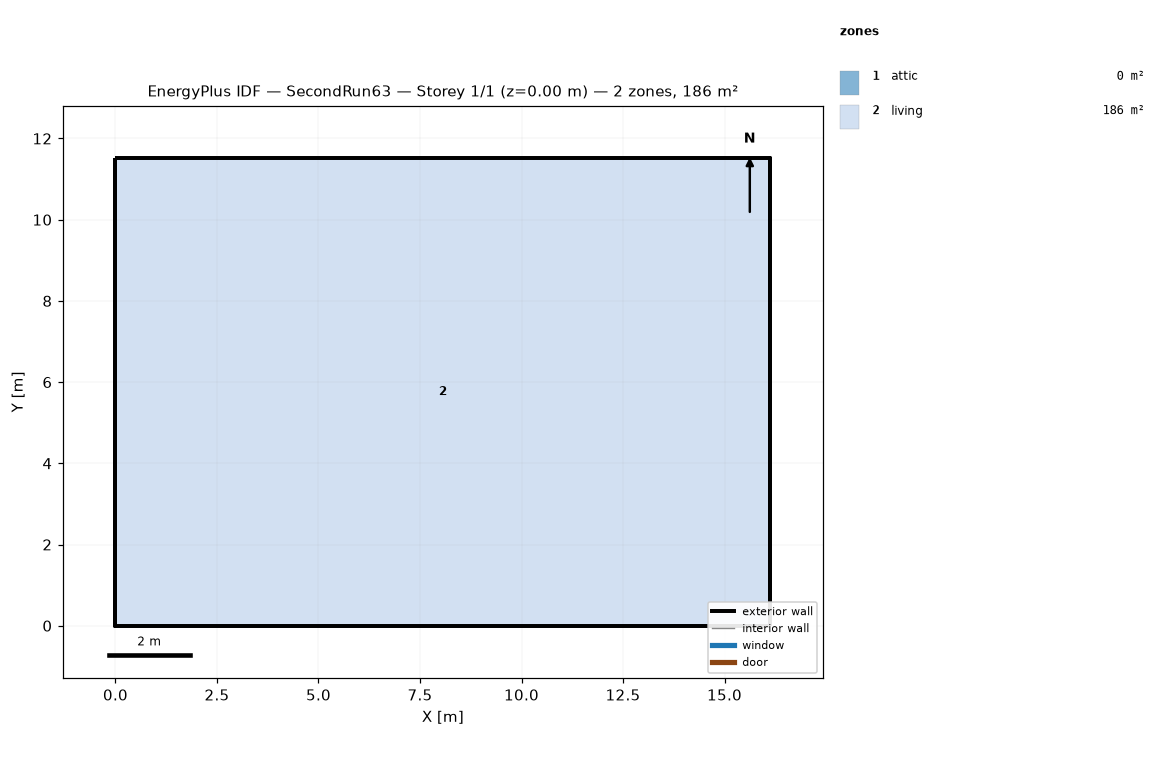
=== STOREY PLAN SPEC (per zone: floor XY polygon, exterior-wall plan segments, windows/doors) ===
zone 1: attic  (0.0 m²)
  exterior wall: (16.13, 0.00) – (16.13, 11.52) – (16.13, 5.76)  [17.3 m]
  exterior wall: (0.00, 11.52) – (0.00, 0.00) – (0.00, 5.76)  [17.3 m]
zone 2: living  (185.8 m²)
  floor: (0.00, 0.00) (0.00, 11.52) (16.13, 11.52) (16.13, 0.00)
  exterior wall: (0.00, 0.00) – (16.13, 0.00)  [16.1 m]
  exterior wall: (16.13, 0.00) – (16.13, 11.52)  [11.5 m]
  exterior wall: (16.13, 11.52) – (0.00, 11.52)  [16.1 m]
  exterior wall: (0.00, 11.52) – (0.00, 0.00)  [11.5 m]

=== DERIVED (storey summary) ===
Building: SecondRun63
Storey: 1 of 1  (floor level z = 0.00 m)
Storey gross floor area: 185.8 m²
Zones on this storey: 2
  - attic: floor 0.0 m²; exterior wall 34.6 m (15.8 m²); WWR 0.0%
  - living: floor 185.8 m²; exterior wall 55.3 m (202.3 m²); WWR 0.0%
Zone adjacency: (none detected)